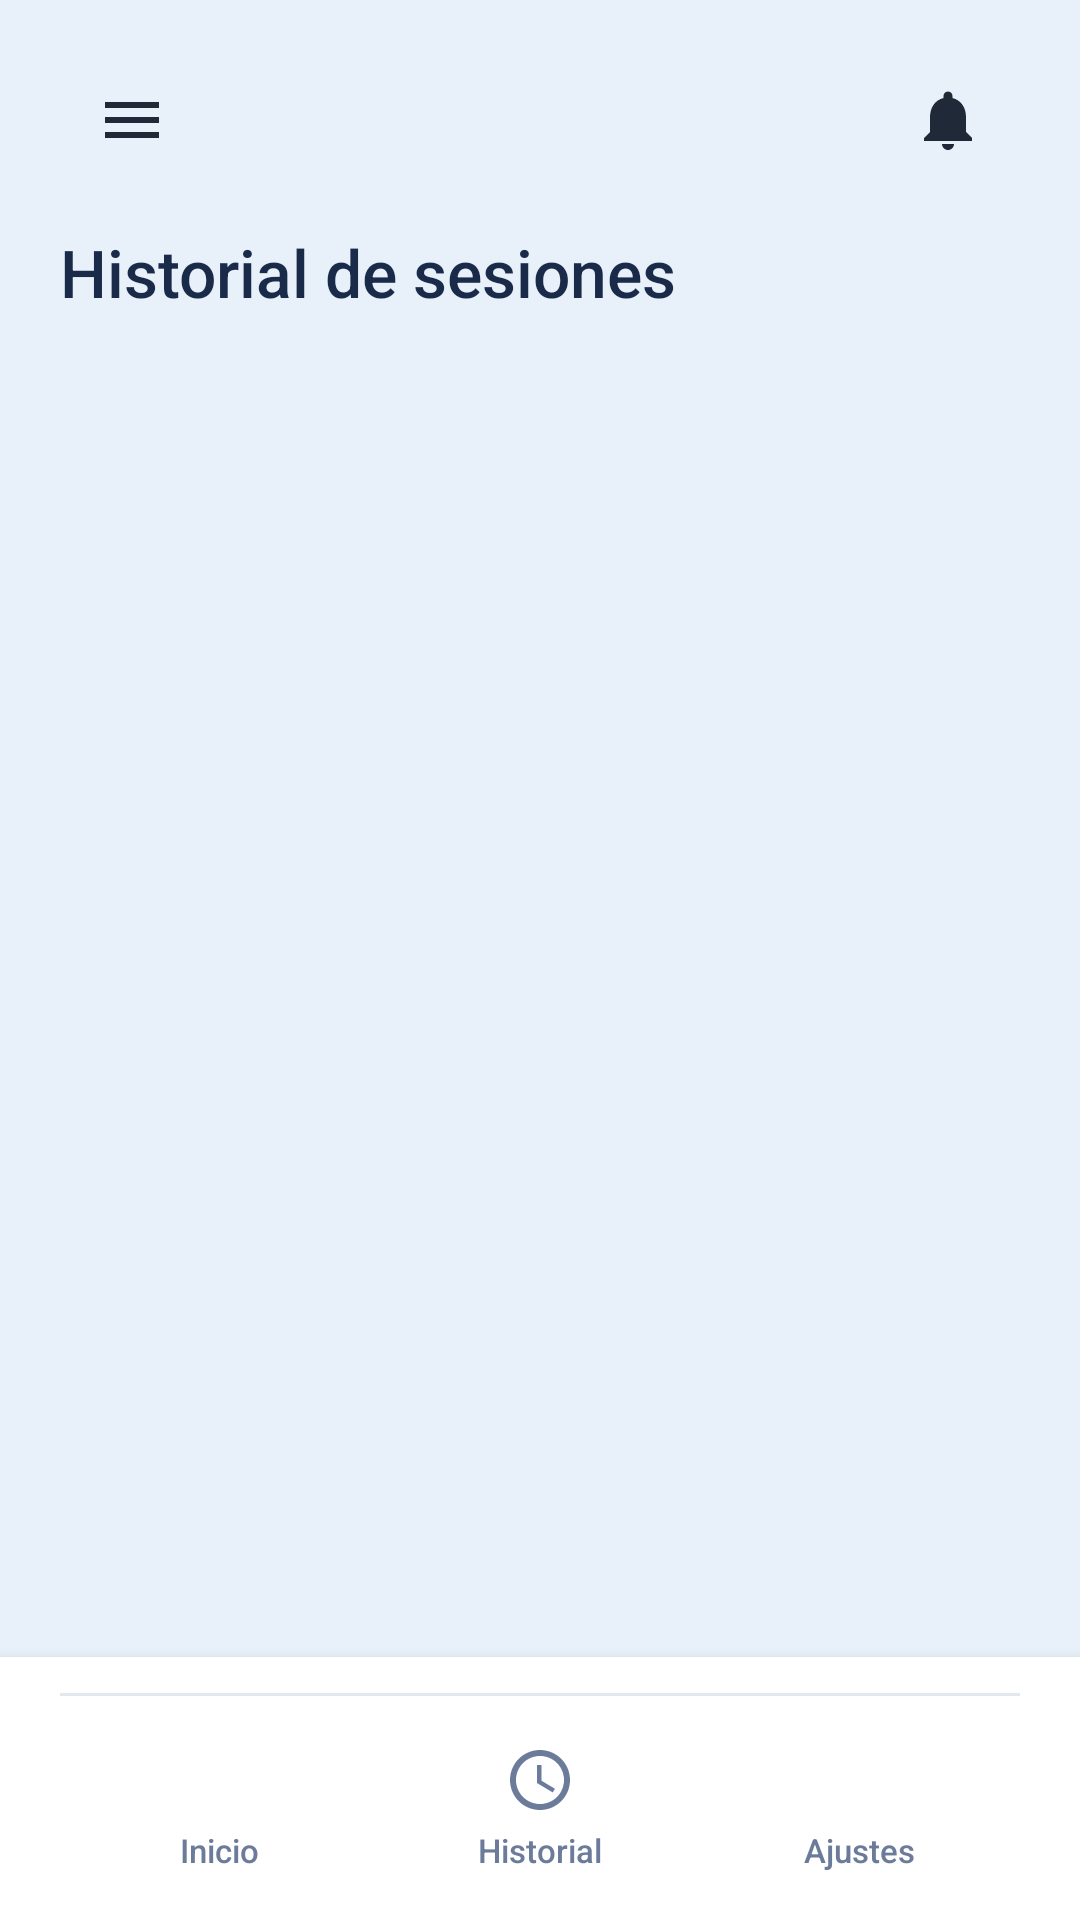

Write the Android layout XML for this screen, with the resource values it uses.
<!-- AndroidManifest.xml: application theme Theme.Mockup -->
<!-- res/layout/activity_historial.xml -->
<?xml version="1.0" encoding="utf-8"?>
<androidx.constraintlayout.widget.ConstraintLayout xmlns:android="http://schemas.android.com/apk/res/android"
    xmlns:app="http://schemas.android.com/apk/res-auto"
    xmlns:tools="http://schemas.android.com/tools"
    android:id="@+id/root"
    android:layout_width="match_parent"
    android:layout_height="match_parent"
    tools:context=".HistorialActivity">

    
    <include
        android:id="@+id/top_bar"
        layout="@layout/view_top_bar"
        android:layout_width="0dp"
        android:layout_height="wrap_content"
        android:layout_marginStart="@dimen/screen_padding_horizontal"
        android:layout_marginTop="@dimen/screen_padding_vertical"
        android:layout_marginEnd="@dimen/screen_padding_horizontal"
        app:layout_constraintEnd_toEndOf="parent"
        app:layout_constraintStart_toStartOf="parent"
        app:layout_constraintTop_toTopOf="parent" />

    <TextView
        android:id="@+id/tv_screen_title"
        style="@style/Text.Oido.ScreenTitle"
        android:layout_width="0dp"
        android:layout_height="wrap_content"
        android:layout_marginStart="@dimen/screen_padding_horizontal"
        android:layout_marginTop="@dimen/space_md"
        android:layout_marginEnd="@dimen/screen_padding_horizontal"
        android:text="@string/history_title"
        app:layout_constraintEnd_toEndOf="parent"
        app:layout_constraintStart_toStartOf="parent"
        app:layout_constraintTop_toBottomOf="@id/top_bar" />

    <androidx.recyclerview.widget.RecyclerView
        android:id="@+id/rv_sessions"
        android:layout_width="0dp"
        android:layout_height="0dp"
        android:clipToPadding="false"
        android:overScrollMode="never"
        android:paddingStart="@dimen/screen_padding_horizontal"
        android:paddingTop="@dimen/space_lg"
        android:paddingEnd="@dimen/screen_padding_horizontal"
        android:paddingBottom="@dimen/space_2xl"
        app:layout_constraintBottom_toTopOf="@id/bottom_nav_container"
        app:layout_constraintEnd_toEndOf="parent"
        app:layout_constraintStart_toStartOf="parent"
        app:layout_constraintTop_toBottomOf="@id/tv_screen_title"
        tools:listitem="@layout/item_sesion" />

    
    <LinearLayout
        android:id="@+id/ll_empty_state"
        android:layout_width="0dp"
        android:layout_height="wrap_content"
        android:layout_marginStart="@dimen/screen_padding_horizontal"
        android:layout_marginTop="@dimen/space_3xl"
        android:layout_marginEnd="@dimen/screen_padding_horizontal"
        android:background="@drawable/bg_card"
        android:gravity="center"
        android:orientation="vertical"
        android:padding="@dimen/space_2xl"
        android:visibility="gone"
        app:layout_constraintEnd_toEndOf="parent"
        app:layout_constraintStart_toStartOf="parent"
        app:layout_constraintTop_toBottomOf="@id/tv_screen_title"
        tools:visibility="visible">

        <ImageView
            android:layout_width="@dimen/icon_lg"
            android:layout_height="@dimen/icon_lg"
            android:contentDescription="@null"
            android:importantForAccessibility="no"
            android:src="@drawable/ic_history"
            app:tint="@color/text_hint" />

        <TextView
            style="@style/Text.Oido.Body"
            android:layout_width="wrap_content"
            android:layout_height="wrap_content"
            android:layout_marginTop="@dimen/space_lg"
            android:text="@string/history_empty" />
    </LinearLayout>

    <include
        android:id="@+id/bottom_nav_container"
        layout="@layout/view_bottom_nav"
        android:layout_width="0dp"
        android:layout_height="wrap_content"
        app:layout_constraintBottom_toBottomOf="parent"
        app:layout_constraintEnd_toEndOf="parent"
        app:layout_constraintStart_toStartOf="parent" />

</androidx.constraintlayout.widget.ConstraintLayout>
<!-- res/layout/view_top_bar.xml (included above) -->
<?xml version="1.0" encoding="utf-8"?>
<LinearLayout xmlns:android="http://schemas.android.com/apk/res/android"
    android:layout_width="match_parent"
    android:layout_height="wrap_content"
    android:gravity="center_vertical"
    android:orientation="horizontal">

    <ImageView
        android:id="@+id/iv_menu"
        style="@style/Widget.Oido.TopBarIcon"
        android:contentDescription="@string/action_menu"
        android:src="@drawable/ic_menu" />

    <View
        android:layout_width="0dp"
        android:layout_height="0dp"
        android:layout_weight="1" />

    <ImageView
        android:id="@+id/iv_notifications"
        style="@style/Widget.Oido.TopBarIcon"
        android:contentDescription="@string/action_notifications"
        android:src="@drawable/ic_notifications" />
</LinearLayout>
<!-- res/layout/item_sesion.xml (included above) -->
<?xml version="1.0" encoding="utf-8"?>
<LinearLayout xmlns:android="http://schemas.android.com/apk/res/android"
    xmlns:app="http://schemas.android.com/apk/res-auto"
    xmlns:tools="http://schemas.android.com/tools"
    android:layout_width="match_parent"
    android:layout_height="wrap_content"
    android:layout_marginBottom="@dimen/space_sm"
    android:background="@drawable/bg_card"
    android:baselineAligned="false"
    android:gravity="center_vertical"
    android:orientation="horizontal"
    android:padding="@dimen/space_lg">

    <FrameLayout
        android:layout_width="42dp"
        android:layout_height="42dp"
        android:background="@drawable/bg_chip"
        android:importantForAccessibility="no">

        <ImageView
            android:layout_width="22dp"
            android:layout_height="22dp"
            android:layout_gravity="center"
            android:contentDescription="@null"
            android:src="@drawable/ic_ear_small"
            app:tint="@color/brand_primary" />
    </FrameLayout>

    <LinearLayout
        android:layout_width="0dp"
        android:layout_height="wrap_content"
        android:layout_marginStart="14dp"
        android:layout_weight="1"
        android:orientation="vertical">

        <TextView
            android:id="@+id/tv_session_date"
            style="@style/Text.Oido.CardTitle"
            android:layout_width="wrap_content"
            android:layout_height="wrap_content"
            android:textSize="15sp"
            tools:text="16/09/2026" />

        <TextView
            android:id="@+id/tv_session_time"
            style="@style/Text.Oido.BodySmall"
            android:layout_width="wrap_content"
            android:layout_height="wrap_content"
            android:layout_marginTop="2dp"
            tools:text="Inicio: 10:25 AM  •  Fin: 11:10 AM" />

        <TextView
            android:id="@+id/tv_session_ear"
            style="@style/Text.Oido.BodySmall"
            android:layout_width="wrap_content"
            android:layout_height="wrap_content"
            android:layout_marginTop="2dp"
            tools:text="Oído derecho" />
    </LinearLayout>

</LinearLayout>
<!-- res/layout/view_bottom_nav.xml (included above) -->
<?xml version="1.0" encoding="utf-8"?>
<LinearLayout xmlns:android="http://schemas.android.com/apk/res/android"
    android:id="@+id/bottom_nav_container"
    android:layout_width="match_parent"
    android:layout_height="wrap_content"
    android:background="@drawable/bg_bottom_nav"
    android:elevation="8dp"
    android:orientation="vertical"
    android:paddingStart="@dimen/space_xl"
    android:paddingEnd="@dimen/space_xl"
    android:paddingTop="@dimen/space_md"
    android:paddingBottom="@dimen/nav_padding_bottom">

    <View style="@style/Widget.Oido.Divider" />

    <LinearLayout
        android:layout_width="match_parent"
        android:layout_height="wrap_content"
        android:layout_marginTop="@dimen/space_sm"
        android:gravity="center"
        android:orientation="horizontal">

        
        <LinearLayout
            android:id="@+id/nav_home"
            style="@style/Widget.Oido.NavItem">

            <ImageView
                android:id="@+id/iv_nav_home"
                style="@style/Widget.Oido.NavIcon"
                android:contentDescription="@null"
                android:src="@drawable/ic_home" />

            <TextView
                android:id="@+id/tv_nav_home"
                style="@style/Widget.Oido.NavLabel"
                android:text="@string/nav_home" />
        </LinearLayout>

        
        <LinearLayout
            android:id="@+id/nav_history"
            style="@style/Widget.Oido.NavItem">

            <ImageView
                android:id="@+id/iv_nav_history"
                style="@style/Widget.Oido.NavIcon"
                android:contentDescription="@null"
                android:src="@drawable/ic_history" />

            <TextView
                android:id="@+id/tv_nav_history"
                style="@style/Widget.Oido.NavLabel"
                android:text="@string/nav_history" />
        </LinearLayout>

        
        <LinearLayout
            android:id="@+id/nav_settings"
            style="@style/Widget.Oido.NavItem">

            <ImageView
                android:id="@+id/iv_nav_settings"
                style="@style/Widget.Oido.NavIcon"
                android:contentDescription="@null"
                android:src="@drawable/ic_settings" />

            <TextView
                android:id="@+id/tv_nav_settings"
                style="@style/Widget.Oido.NavLabel"
                android:text="@string/nav_settings" />
        </LinearLayout>
    </LinearLayout>

</LinearLayout>
<!-- resources referenced by this layout -->
<resources>
  <color name="brand_primary">#FF2F5FDE</color>
  <color name="text_hint">#FFB0BEC5</color>
  <dimen name="icon_lg">48dp</dimen>
  <dimen name="nav_padding_bottom">12dp</dimen>
  <dimen name="screen_padding_horizontal">20dp</dimen>
  <dimen name="screen_padding_vertical">16dp</dimen>
  <dimen name="space_2xl">24dp</dimen>
  <dimen name="space_3xl">32dp</dimen>
  <dimen name="space_lg">16dp</dimen>
  <dimen name="space_md">12dp</dimen>
  <dimen name="space_sm">8dp</dimen>
  <dimen name="space_xl">20dp</dimen>
  <!-- drawable bg_bottom_nav (drawable) -->
  <?xml version="1.0" encoding="utf-8"?>
  <shape xmlns:android="http://schemas.android.com/apk/res/android"
      android:shape="rectangle">
      <solid android:color="@color/surface" />
  </shape>
  <!-- drawable bg_chip (drawable) -->
  <?xml version="1.0" encoding="utf-8"?>
  <shape xmlns:android="http://schemas.android.com/apk/res/android"
      android:shape="rectangle">
      <solid android:color="@color/brand_primary_container" />
      <corners android:radius="100dp" />
  </shape>
  <string name="action_menu">Abrir el menú</string>
  <string name="action_notifications">Notificaciones</string>
  <string name="history_empty">Aún no hay sesiones registradas.</string>
  <string name="history_title">Historial de sesiones</string>
  <string name="nav_history">Historial</string>
  <string name="nav_home">Inicio</string>
  <string name="nav_settings">Ajustes</string>
  <style name="Text.Oido.Body">
          <item name="android:textSize">14sp</item>
          <item name="android:textColor">@color/text_secondary</item>
      </style>
  <style name="Text.Oido.BodySmall">
          <item name="android:textSize">13sp</item>
          <item name="android:textColor">@color/text_secondary</item>
      </style>
  <style name="Text.Oido.CardTitle">
          <item name="android:textSize">16sp</item>
          <item name="android:fontFamily">sans-serif-medium</item>
          <item name="android:textColor">@color/text_primary</item>
      </style>
  <style name="Text.Oido.ScreenTitle">
          <item name="android:textSize">22sp</item>
          <item name="android:fontFamily">sans-serif-medium</item>
          <item name="android:textColor">@color/text_primary</item>
      </style>
  <style name="Widget.Oido.Divider">
          <item name="android:layout_width">match_parent</item>
          <item name="android:layout_height">@dimen/divider_height</item>
          <item name="android:background">@color/outline_variant</item>
      </style>
  <style name="Widget.Oido.NavIcon">
          <item name="android:layout_width">@dimen/nav_icon_size</item>
          <item name="android:layout_height">@dimen/nav_icon_size</item>
          <item name="android:duplicateParentState">true</item>
          <item name="tint">@color/nav_item_color</item>
      </style>
  <style name="Theme.Mockup" parent="Base.Theme.Mockup" />
  <color name="surface">#FFFFFFFF</color>
  <color name="surface_card">#FFFFFFFF</color>
  <dimen name="card_stroke">1dp</dimen>
  <color name="outline">#FFD6E4F0</color>
  <dimen name="card_radius">16dp</dimen>
  <color name="brand_primary_container">#FFE3F0FC</color>
  <color name="text_secondary">#FF6B7B99</color>
  <color name="text_primary">#FF1A2B4A</color>
  <dimen name="divider_height">1dp</dimen>
  <color name="outline_variant">#FFE3E8F0</color>
  <dimen name="nav_icon_size">24dp</dimen>
  <dimen name="space_xs">4dp</dimen>
  <dimen name="touch_target">48dp</dimen>
  <color name="text_on_brand">#FFFFFFFF</color>
  <color name="brand_primary_dark">#FF1E45B0</color>
  <color name="brand_accent">#FF1D9E75</color>
  <color name="danger">#FFE94B5F</color>
  <color name="text_muted">#FF8A94A6</color>
  <color name="surface_screen">#FFE8F1FA</color>
</resources>
